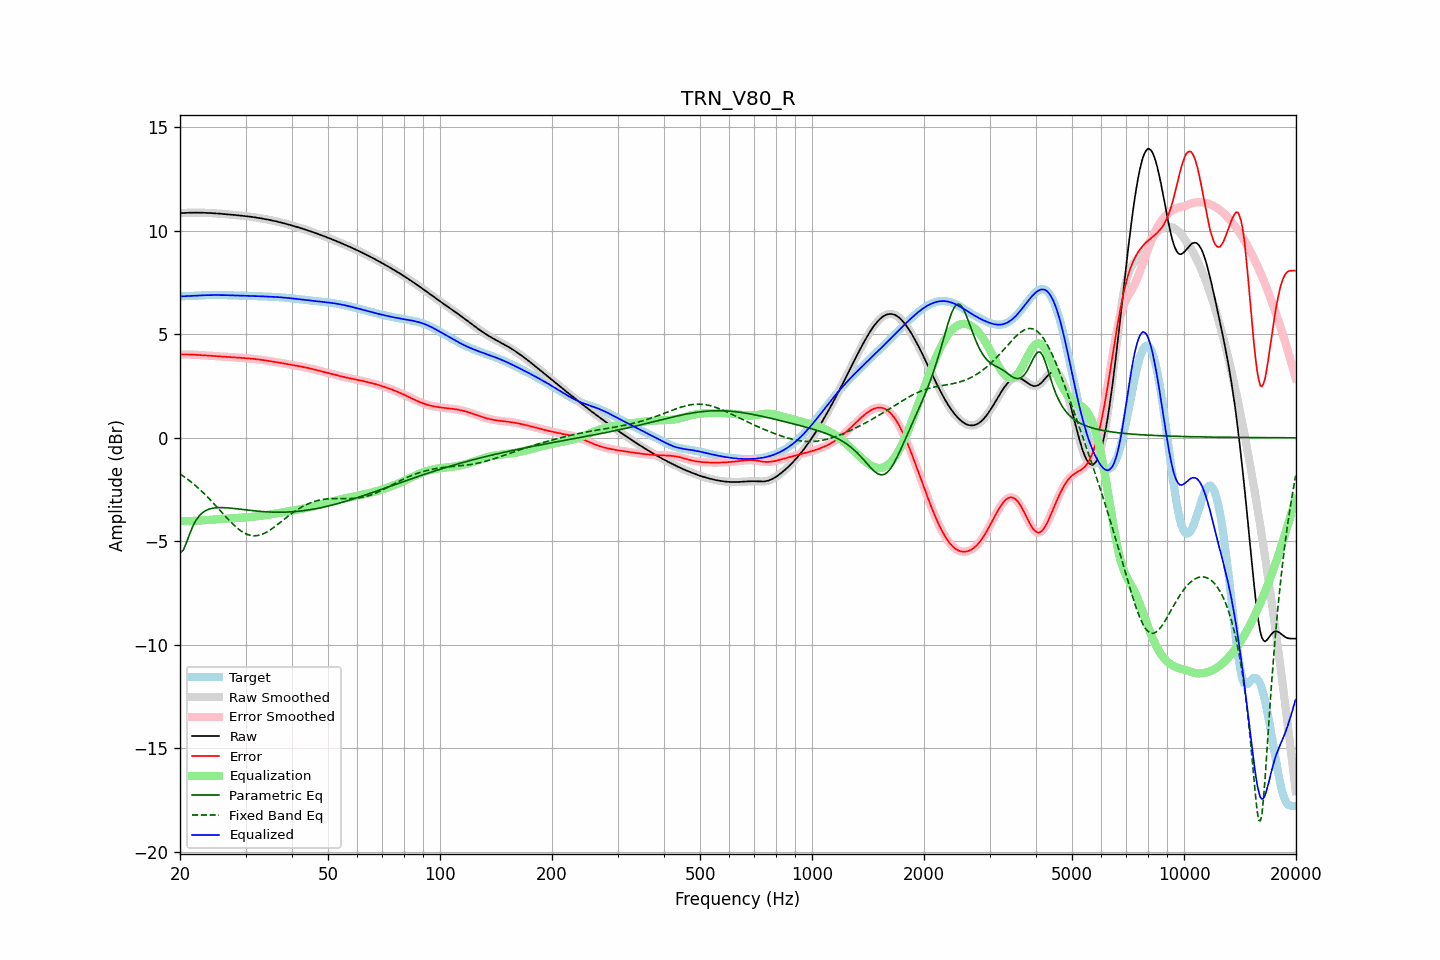

The data file committed next to this chart (first rows):
frequency, raw, error, smoothed, error_smoothed, equalization, parametric_eq, fixed_band_eq, equalized_raw, equalized_smoothed, target
20.00, 10.85, 4.02, 10.85, 4.02, -4.02, -5.55, -1.75, 6.83, 6.83, 6.83
20.20, 10.86, 4.03, 10.86, 4.03, -4.03, -5.50, -1.80, 6.83, 6.83, 6.83
20.40, 10.86, 4.03, 10.86, 4.03, -4.03, -5.44, -1.85, 6.84, 6.84, 6.84
20.61, 10.87, 4.03, 10.87, 4.03, -4.03, -5.26, -1.91, 6.84, 6.84, 6.84
20.81, 10.87, 4.03, 10.87, 4.03, -4.03, -5.07, -1.96, 6.84, 6.84, 6.84
21.02, 10.87, 4.02, 10.87, 4.02, -4.02, -4.86, -2.02, 6.85, 6.85, 6.85
21.23, 10.87, 4.02, 10.87, 4.02, -4.02, -4.65, -2.08, 6.85, 6.85, 6.85
21.44, 10.88, 4.02, 10.88, 4.02, -4.02, -4.46, -2.14, 6.86, 6.86, 6.86
21.66, 10.88, 4.02, 10.88, 4.02, -4.02, -4.27, -2.20, 6.86, 6.86, 6.86
21.87, 10.88, 4.01, 10.88, 4.01, -4.01, -4.13, -2.27, 6.86, 6.86, 6.86
22.09, 10.88, 4.01, 10.88, 4.01, -4.01, -3.98, -2.33, 6.87, 6.87, 6.87
22.31, 10.88, 4.00, 10.88, 4.00, -4.00, -3.87, -2.40, 6.87, 6.87, 6.87
22.54, 10.88, 4.00, 10.88, 4.00, -4.00, -3.77, -2.47, 6.88, 6.88, 6.88
22.76, 10.88, 3.99, 10.88, 3.99, -3.99, -3.69, -2.54, 6.88, 6.88, 6.88
22.99, 10.87, 3.99, 10.87, 3.99, -3.99, -3.62, -2.62, 6.88, 6.88, 6.88
23.22, 10.87, 3.98, 10.87, 3.98, -3.98, -3.57, -2.69, 6.89, 6.89, 6.89
23.45, 10.87, 3.98, 10.87, 3.98, -3.98, -3.52, -2.77, 6.89, 6.89, 6.89
23.69, 10.87, 3.97, 10.87, 3.97, -3.97, -3.48, -2.85, 6.89, 6.89, 6.89
23.92, 10.86, 3.97, 10.86, 3.97, -3.97, -3.45, -2.93, 6.89, 6.89, 6.89
24.16, 10.86, 3.96, 10.86, 3.96, -3.96, -3.43, -3.01, 6.90, 6.89, 6.90
24.40, 10.85, 3.96, 10.85, 3.96, -3.96, -3.41, -3.09, 6.90, 6.90, 6.90
24.65, 10.85, 3.95, 10.85, 3.95, -3.95, -3.39, -3.18, 6.90, 6.90, 6.90
24.89, 10.84, 3.95, 10.84, 3.95, -3.95, -3.38, -3.26, 6.90, 6.90, 6.90
25.14, 10.84, 3.94, 10.84, 3.94, -3.94, -3.38, -3.34, 6.90, 6.90, 6.90
25.39, 10.83, 3.94, 10.83, 3.94, -3.94, -3.37, -3.43, 6.90, 6.90, 6.90
25.65, 10.83, 3.93, 10.83, 3.93, -3.93, -3.37, -3.52, 6.90, 6.90, 6.90
25.91, 10.82, 3.93, 10.82, 3.93, -3.93, -3.37, -3.60, 6.89, 6.89, 6.89
26.16, 10.81, 3.92, 10.81, 3.92, -3.92, -3.37, -3.69, 6.89, 6.89, 6.89
26.43, 10.81, 3.92, 10.81, 3.92, -3.92, -3.38, -3.77, 6.89, 6.89, 6.89
26.69, 10.80, 3.91, 10.80, 3.91, -3.91, -3.38, -3.86, 6.89, 6.89, 6.89
26.96, 10.79, 3.90, 10.79, 3.91, -3.91, -3.39, -3.94, 6.89, 6.89, 6.89
27.23, 10.79, 3.90, 10.79, 3.90, -3.90, -3.39, -4.02, 6.89, 6.89, 6.89
27.50, 10.78, 3.90, 10.78, 3.90, -3.90, -3.40, -4.10, 6.88, 6.88, 6.88
27.77, 10.77, 3.89, 10.77, 3.89, -3.89, -3.41, -4.18, 6.88, 6.88, 6.88
28.05, 10.77, 3.89, 10.76, 3.89, -3.89, -3.42, -4.25, 6.88, 6.88, 6.88
28.33, 10.76, 3.88, 10.76, 3.88, -3.88, -3.43, -4.32, 6.88, 6.88, 6.88
28.62, 10.75, 3.88, 10.75, 3.88, -3.88, -3.44, -4.39, 6.87, 6.87, 6.87
28.90, 10.74, 3.87, 10.74, 3.87, -3.87, -3.45, -4.45, 6.87, 6.87, 6.87
29.19, 10.73, 3.87, 10.73, 3.87, -3.87, -3.46, -4.50, 6.87, 6.87, 6.87
29.48, 10.73, 3.86, 10.73, 3.86, -3.86, -3.47, -4.55, 6.87, 6.87, 6.87
29.78, 10.72, 3.85, 10.72, 3.85, -3.85, -3.47, -4.60, 6.86, 6.86, 6.86
30.08, 10.71, 3.85, 10.71, 3.85, -3.85, -3.48, -4.64, 6.86, 6.86, 6.86
30.38, 10.70, 3.84, 10.70, 3.84, -3.84, -3.49, -4.67, 6.86, 6.86, 6.86
30.68, 10.69, 3.83, 10.69, 3.83, -3.83, -3.50, -4.70, 6.86, 6.86, 6.86
30.99, 10.68, 3.83, 10.68, 3.83, -3.83, -3.51, -4.72, 6.85, 6.85, 6.85
31.30, 10.67, 3.82, 10.67, 3.82, -3.82, -3.52, -4.73, 6.85, 6.85, 6.85
31.61, 10.66, 3.81, 10.66, 3.81, -3.81, -3.53, -4.74, 6.85, 6.85, 6.85
31.93, 10.65, 3.80, 10.65, 3.80, -3.80, -3.54, -4.73, 6.84, 6.84, 6.84
32.24, 10.63, 3.79, 10.63, 3.79, -3.79, -3.54, -4.73, 6.84, 6.84, 6.84
32.57, 10.62, 3.78, 10.62, 3.78, -3.78, -3.55, -4.71, 6.84, 6.84, 6.84
32.89, 10.61, 3.77, 10.61, 3.77, -3.77, -3.56, -4.69, 6.84, 6.84, 6.84
33.22, 10.60, 3.76, 10.60, 3.76, -3.76, -3.56, -4.66, 6.83, 6.83, 6.83
33.55, 10.58, 3.75, 10.58, 3.75, -3.75, -3.57, -4.63, 6.83, 6.83, 6.83
33.89, 10.57, 3.74, 10.57, 3.74, -3.74, -3.57, -4.59, 6.83, 6.83, 6.83
34.23, 10.55, 3.73, 10.55, 3.73, -3.73, -3.58, -4.55, 6.82, 6.82, 6.82
34.57, 10.54, 3.72, 10.54, 3.72, -3.72, -3.58, -4.51, 6.82, 6.82, 6.82
34.92, 10.52, 3.70, 10.52, 3.70, -3.70, -3.59, -4.46, 6.82, 6.82, 6.82
35.27, 10.51, 3.69, 10.51, 3.69, -3.69, -3.59, -4.40, 6.81, 6.81, 6.81
35.62, 10.49, 3.68, 10.49, 3.68, -3.68, -3.59, -4.35, 6.81, 6.81, 6.81
35.97, 10.47, 3.67, 10.47, 3.67, -3.67, -3.59, -4.29, 6.81, 6.81, 6.81
... 635 more rows
